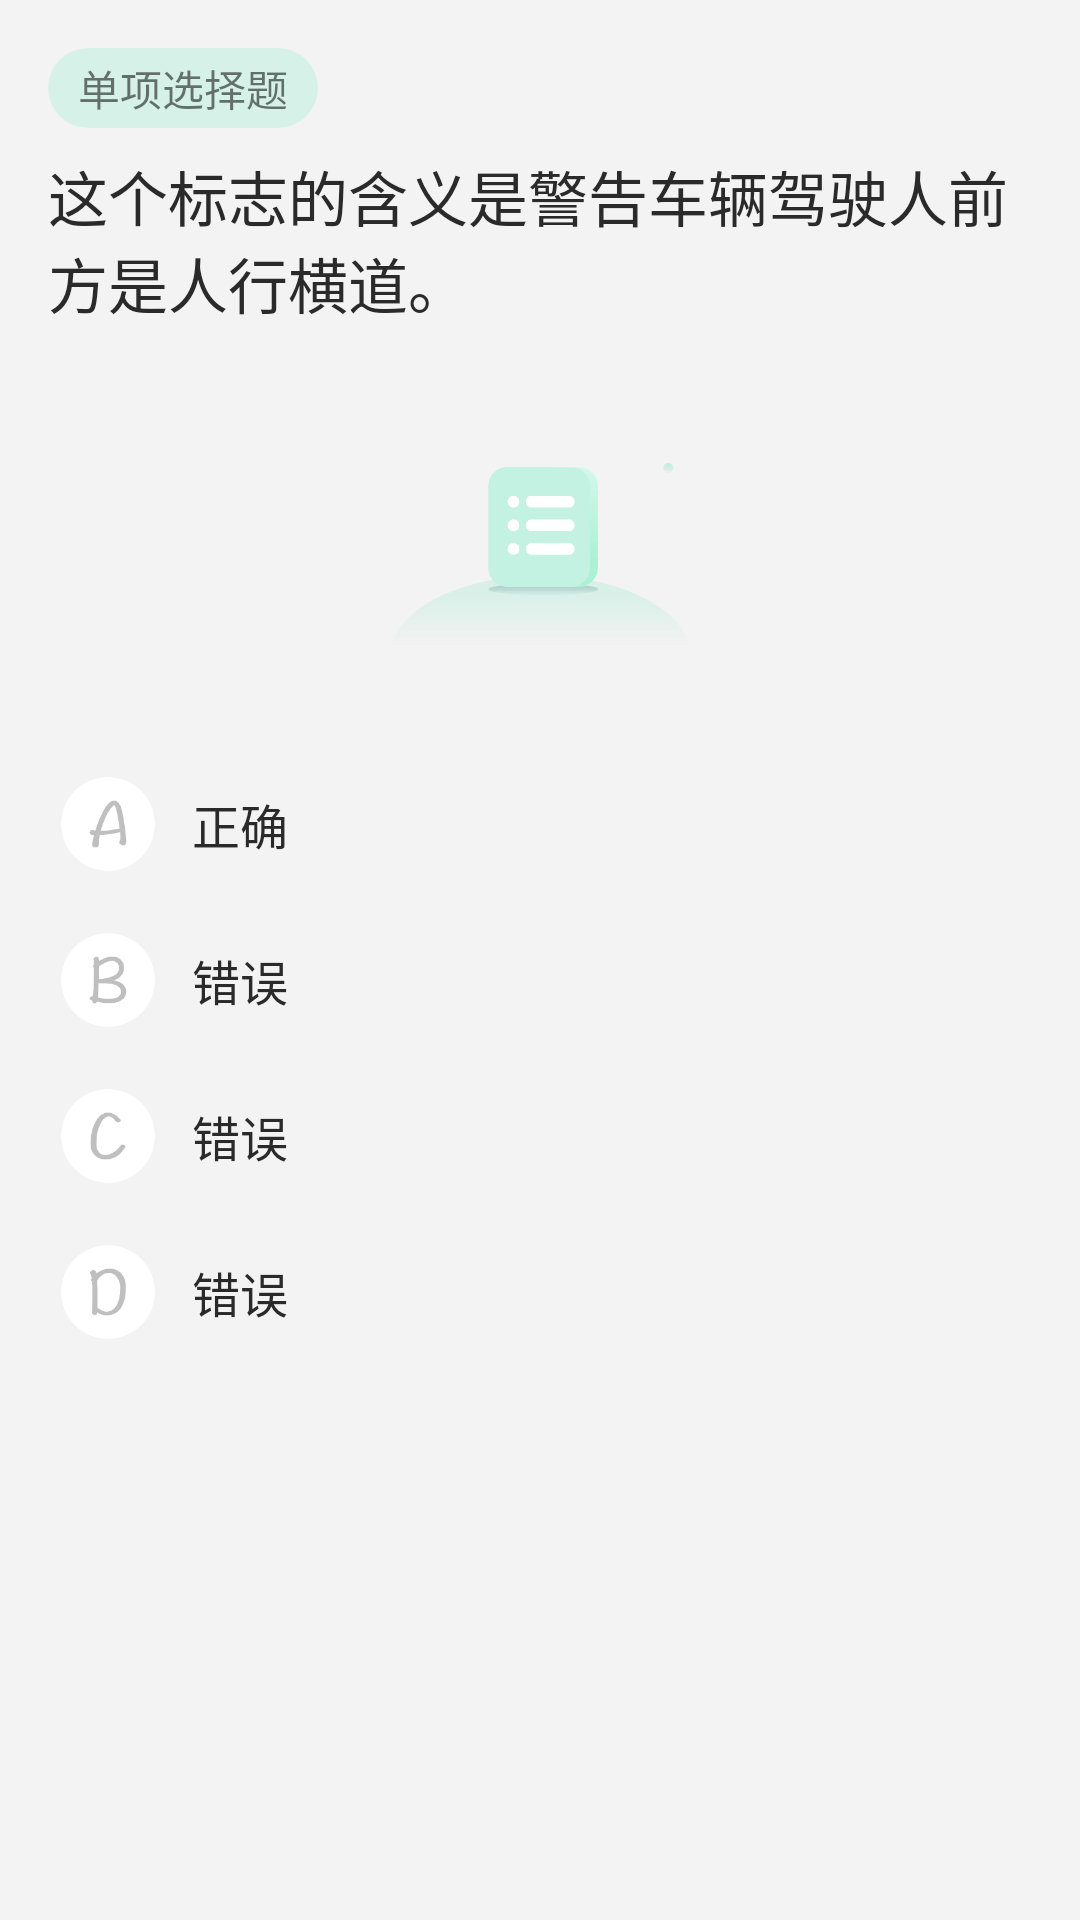

Write the Android layout XML for this screen, with the resource values it uses.
<!-- AndroidManifest.xml: application theme Theme.CarDictionary -->
<!-- res/layout/online_exam_layout.xml -->
<?xml version="1.0" encoding="utf-8"?>
<androidx.constraintlayout.widget.ConstraintLayout xmlns:android="http://schemas.android.com/apk/res/android"
    xmlns:app="http://schemas.android.com/apk/res-auto"
    android:background="#F4F3F3"
    xmlns:tools="http://schemas.android.com/tools"
    android:layout_width="match_parent"
    android:layout_height="match_parent">

    <TextView
        android:id="@+id/typeText"
        android:background="@drawable/km_bg"
        android:layout_width="wrap_content"
        android:layout_height="wrap_content"
        android:paddingStart="10dp"
        android:paddingEnd="10dp"
        android:paddingTop="3dp"
        android:paddingBottom="3dp"
        android:text="单项选择题"
        android:layout_marginStart="16dp"
        android:layout_marginTop="16dp"
        app:layout_constraintStart_toStartOf="parent"
        app:layout_constraintTop_toTopOf="parent" />

    <TextView
        android:id="@+id/onlineExamQuestion"
        android:layout_width="0dp"
        android:layout_height="wrap_content"
        android:layout_marginStart="16dp"
        android:layout_marginTop="8dp"
        android:layout_marginEnd="16dp"
        android:text="这个标志的含义是警告车辆驾驶人前方是人行横道。"
        android:textColor="#2B2A2A"
        android:textSize="20sp"
        app:layout_constraintEnd_toEndOf="parent"
        app:layout_constraintHorizontal_bias="0.0"
        app:layout_constraintStart_toStartOf="parent"
        app:layout_constraintTop_toBottomOf="@+id/typeText" />

    <ImageView
        android:id="@+id/onlineExamPic"
        android:layout_width="0dp"
        android:layout_height="wrap_content"
        android:layout_marginStart="32dp"
        android:layout_marginTop="16dp"
        android:layout_marginEnd="32dp"
        app:layout_constraintEnd_toEndOf="@+id/onlineExamQuestion"
        app:layout_constraintStart_toStartOf="@+id/onlineExamQuestion"
        app:layout_constraintTop_toBottomOf="@+id/onlineExamQuestion"
        app:srcCompat="@drawable/ic_km1" />

    <androidx.constraintlayout.widget.ConstraintLayout
        android:clickable="true"
        android:id="@+id/constraintLayoutA"
        android:paddingBottom="6dp"
        android:paddingTop="6dp"
        android:layout_width="match_parent"
        android:layout_height="wrap_content"
        android:layout_marginTop="24dp"
        app:layout_constraintEnd_toEndOf="parent"
        app:layout_constraintStart_toStartOf="parent"
        app:layout_constraintTop_toBottomOf="@+id/onlineExamPic">


        <ImageView
            android:id="@+id/alphaA"
            android:layout_width="40dp"
            android:layout_height="40dp"
            android:layout_marginStart="16dp"
            app:layout_constraintBottom_toBottomOf="parent"
            app:layout_constraintStart_toStartOf="parent"
            app:layout_constraintTop_toTopOf="parent"
            android:src="@drawable/alpha_a" />

        <TextView
            android:id="@+id/choiceATextView"
            android:layout_width="0dp"
            android:layout_height="match_parent"
            android:textColor="#2B2A2A"
            android:layout_marginStart="8dp"
            android:gravity="center_vertical"
            android:text="正确"
            android:textSize="16sp"
            app:layout_constraintBottom_toBottomOf="parent"
            app:layout_constraintEnd_toEndOf="parent"
            app:layout_constraintHorizontal_bias="0.0"
            app:layout_constraintStart_toEndOf="@+id/alphaA"
            app:layout_constraintTop_toTopOf="parent" />
    </androidx.constraintlayout.widget.ConstraintLayout>

    <androidx.constraintlayout.widget.ConstraintLayout
        android:clickable="true"
        android:id="@+id/constraintLayoutB"
        android:paddingBottom="6dp"
        android:paddingTop="6dp"
        android:layout_width="0dp"
        android:layout_height="wrap_content"
        app:layout_constraintEnd_toEndOf="@+id/constraintLayoutA"
        app:layout_constraintStart_toStartOf="@+id/constraintLayoutA"
        app:layout_constraintTop_toBottomOf="@+id/constraintLayoutA">


        <ImageView
            android:id="@+id/alphaB"
            android:layout_width="40dp"
            android:layout_height="40dp"
            android:layout_marginStart="16dp"
            app:layout_constraintBottom_toBottomOf="parent"
            app:layout_constraintStart_toStartOf="parent"
            app:layout_constraintTop_toTopOf="parent"
            android:src="@drawable/alpha_b" />

        <TextView
            android:id="@+id/choiceBTextView"
            android:layout_width="0dp"
            android:layout_height="match_parent"
            android:layout_marginStart="8dp"
            android:gravity="center_vertical"
            android:text="错误"
            android:textColor="#2B2A2A"
            android:textSize="16sp"
            app:layout_constraintBottom_toBottomOf="parent"
            app:layout_constraintEnd_toEndOf="parent"
            app:layout_constraintStart_toEndOf="@+id/alphaB"
            app:layout_constraintTop_toTopOf="parent" />
    </androidx.constraintlayout.widget.ConstraintLayout>

    <androidx.constraintlayout.widget.ConstraintLayout
        android:id="@+id/constraintLayoutC"
        android:paddingBottom="6dp"
        android:paddingTop="6dp"
        android:layout_width="0dp"
        android:layout_height="wrap_content"
        app:layout_constraintEnd_toEndOf="parent"
        app:layout_constraintStart_toStartOf="parent"
        app:layout_constraintTop_toBottomOf="@+id/constraintLayoutB">


        <ImageView
            android:id="@+id/alphaC"
            android:layout_width="40dp"
            android:layout_height="40dp"
            android:layout_marginStart="16dp"
            app:layout_constraintBottom_toBottomOf="parent"
            app:layout_constraintStart_toStartOf="parent"
            app:layout_constraintTop_toTopOf="parent"
            android:src="@drawable/alpha_c" />

        <TextView
            android:id="@+id/choiceCTextView"
            android:layout_width="0dp"
            android:layout_height="match_parent"
            android:layout_marginStart="8dp"
            android:gravity="center_vertical"
            android:text="错误"
            android:textColor="#2B2A2A"
            android:textSize="16sp"
            app:layout_constraintBottom_toBottomOf="parent"
            app:layout_constraintEnd_toEndOf="parent"
            app:layout_constraintStart_toEndOf="@+id/alphaC"
            app:layout_constraintTop_toTopOf="parent" />
    </androidx.constraintlayout.widget.ConstraintLayout>

    <androidx.constraintlayout.widget.ConstraintLayout
        android:id="@+id/constraintLayoutD"
        android:paddingBottom="6dp"
        android:paddingTop="6dp"
        android:layout_width="0dp"
        android:layout_height="wrap_content"
        app:layout_constraintEnd_toEndOf="parent"
        app:layout_constraintStart_toStartOf="parent"
        app:layout_constraintTop_toBottomOf="@+id/constraintLayoutC">


        <ImageView
            android:id="@+id/alphaD"
            android:layout_width="40dp"
            android:layout_height="40dp"
            android:layout_marginStart="16dp"
            app:layout_constraintBottom_toBottomOf="parent"
            app:layout_constraintStart_toStartOf="parent"
            app:layout_constraintTop_toTopOf="parent"
            android:src="@drawable/alpha_d" />

        <TextView
            android:id="@+id/choiceDTextView"
            android:layout_width="0dp"
            android:layout_height="match_parent"
            android:layout_marginStart="8dp"
            android:gravity="center_vertical"
            android:text="错误"
            android:textColor="#2B2A2A"
            android:textSize="16sp"
            app:layout_constraintBottom_toBottomOf="parent"
            app:layout_constraintEnd_toEndOf="parent"
            app:layout_constraintStart_toEndOf="@+id/alphaD"
            app:layout_constraintTop_toTopOf="parent" />
    </androidx.constraintlayout.widget.ConstraintLayout>

    <TextView
        android:id="@+id/sureButton"
        android:tag="0"
        android:elevation="10dp"
        android:layout_width="0dp"
        android:layout_height="50dp"
        android:layout_marginStart="16dp"
        android:layout_marginTop="16dp"
        android:layout_marginEnd="16dp"
        android:background="@drawable/answer_text_view_bg"
        android:gravity="center"
        android:text="确     定"
        android:textColor="#454343"
        android:textSize="22sp"
        android:textStyle="bold"
        android:visibility="gone"
        app:layout_constraintEnd_toEndOf="parent"
        app:layout_constraintStart_toStartOf="@+id/constraintLayoutD"
        app:layout_constraintTop_toBottomOf="@+id/constraintLayoutD" />

    <androidx.constraintlayout.widget.ConstraintLayout
        android:id="@+id/answerConstraintLayout"
        android:paddingStart="5dp"
        android:visibility="gone"
        android:layout_width="0dp"
        android:layout_height="50dp"
        android:background="@drawable/ans_text_view_white_bg"
        android:layout_marginStart="16dp"
        android:layout_marginTop="80dp"
        android:layout_marginEnd="16dp"
        app:layout_constraintEnd_toEndOf="parent"
        app:layout_constraintStart_toStartOf="parent"
        app:layout_constraintTop_toBottomOf="@+id/constraintLayoutD">

        <TextView
            android:id="@+id/textView12"
            android:layout_width="wrap_content"
            android:layout_height="wrap_content"
            android:text="正确答案："
            android:textColor="@color/black"
            android:textSize="16sp"
            android:textStyle="bold"
            app:layout_constraintBottom_toBottomOf="parent"
            app:layout_constraintStart_toStartOf="parent"
            app:layout_constraintTop_toTopOf="parent" />

        <TextView
            android:id="@+id/RAns"
            android:layout_width="wrap_content"
            android:layout_height="wrap_content"
            android:text="A"
            android:textColor="@color/origin"
            android:textSize="16sp"
            android:textStyle="bold"
            app:layout_constraintBottom_toBottomOf="parent"
            app:layout_constraintStart_toEndOf="@+id/textView12"
            app:layout_constraintTop_toTopOf="parent" />

        <TextView
            android:id="@+id/textView14"
            android:layout_width="wrap_content"
            android:layout_height="wrap_content"
            android:layout_marginStart="16dp"
            android:text="你的答案："
            android:textColor="@color/black"
            android:textSize="16sp"
            android:textStyle="bold"
            app:layout_constraintBottom_toBottomOf="parent"
            app:layout_constraintStart_toEndOf="@+id/RAns"
            app:layout_constraintTop_toTopOf="parent" />

        <TextView
            android:id="@+id/YAns"
            android:layout_width="wrap_content"
            android:layout_height="wrap_content"
            android:text=""
            android:textColor="@color/origin"
            android:textSize="16sp"
            android:textStyle="bold"
            app:layout_constraintBottom_toBottomOf="parent"
            app:layout_constraintStart_toEndOf="@+id/textView14"
            app:layout_constraintTop_toTopOf="parent" />

    </androidx.constraintlayout.widget.ConstraintLayout>

</androidx.constraintlayout.widget.ConstraintLayout>
<!-- resources referenced by this layout -->
<resources>
  <color name="black">#FF000000</color>
  <color name="origin">#52E4B2</color>
  <!-- drawable alpha_a: png bitmap (drawable, 5744 bytes) -->
  <!-- drawable alpha_b: png bitmap (drawable, 5865 bytes) -->
  <!-- drawable alpha_c: png bitmap (drawable, 5492 bytes) -->
  <!-- drawable alpha_d: png bitmap (drawable, 5681 bytes) -->
  <!-- drawable answer_text_view_bg (drawable) -->
  <?xml version="1.0" encoding="utf-8"?>
  <shape xmlns:android="http://schemas.android.com/apk/res/android">
      <corners android:radius="10dp"/>
      <gradient android:startColor="#99C4F2E2" android:endColor="#ABEAAD"/>
  </shape>
  <!-- drawable ic_km1: vector/xml drawable (drawable, 5032 chars, omitted) -->
  <!-- drawable km_bg (drawable) -->
  <?xml version="1.0" encoding="utf-8"?>
  <shape xmlns:android="http://schemas.android.com/apk/res/android">
      <corners android:radius="18dp"/>
      <solid android:color="#99C4F2E2"/>
  </shape>
  <style name="Theme.CarDictionary" parent="Theme.MaterialComponents.DayNight.NoActionBar.Bridge">
          
          <item name="colorPrimary">@color/origin</item>
          <item name="colorPrimaryVariant">@color/purple_700</item>
          <item name="colorOnPrimary">@color/white</item>
          
          <item name="colorSecondary">@color/teal_200</item>
          <item name="colorSecondaryVariant">@color/teal_700</item>
          <item name="colorOnSecondary">@color/black</item>
          
          <item name="android:statusBarColor" tools:targetApi="l">@color/origin</item>
          
  
      </style>
  <color name="purple_700">#FF3700B3</color>
  <color name="white">#FFFFFFFF</color>
  <color name="teal_200">#FF03DAC5</color>
  <color name="teal_700">#FF018786</color>
</resources>
